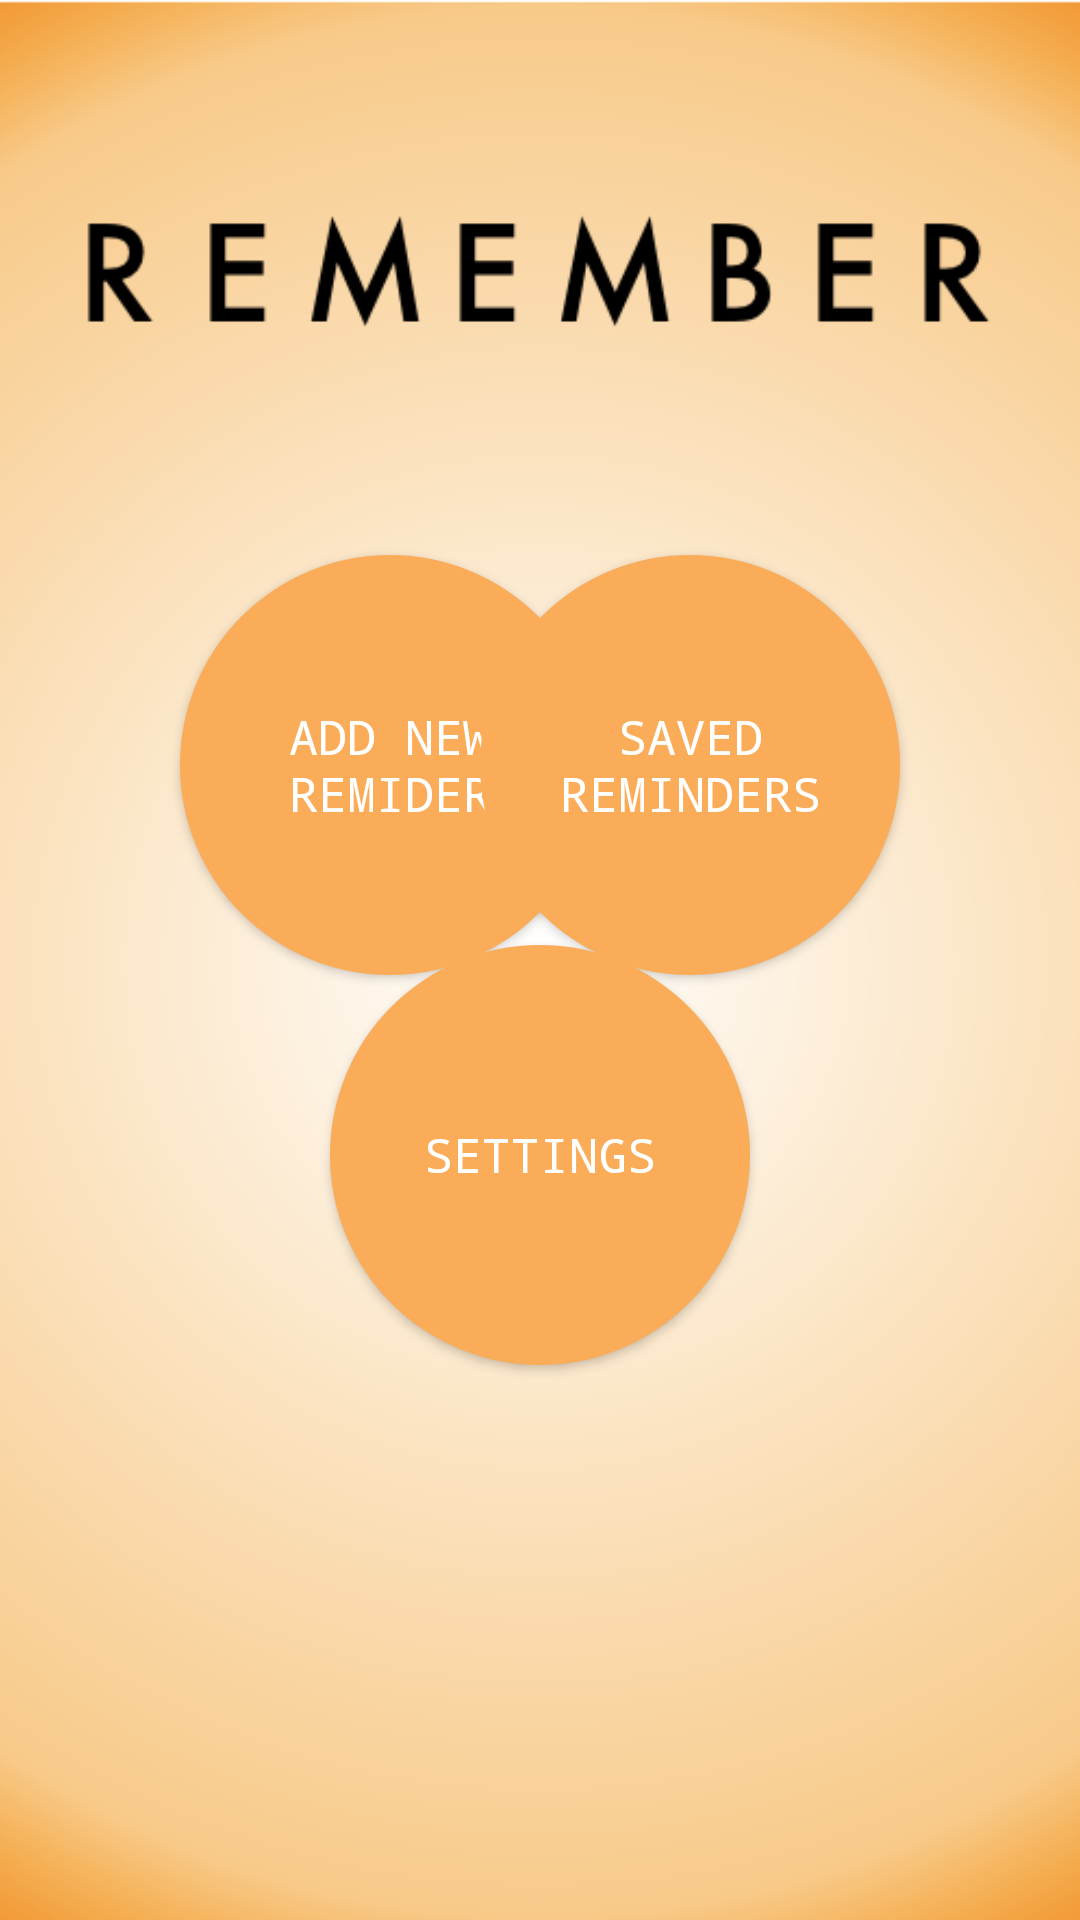

Produce the Android XML layout that renders to this screen, including the resource entries it uses.
<!-- AndroidManifest.xml: application theme Theme.AppCompat.Light.NoActionBar -->
<!-- res/layout/activity_home.xml -->
<?xml version="1.0" encoding="utf-8"?>
<android.support.constraint.ConstraintLayout xmlns:android="http://schemas.android.com/apk/res/android"
    xmlns:app="http://schemas.android.com/apk/res-auto"
    xmlns:tools="http://schemas.android.com/tools"
    android:layout_width="match_parent"
    android:layout_height="match_parent"
    tools:context="com.example.oscarthorsson.remember.HomeActivity">

    <Button
        android:id="@+id/newReminders"
        android:layout_width="140dp"
        android:layout_height="140dp"
        android:layout_marginStart="60dp"
        android:layout_marginTop="185dp"
        android:background="@drawable/round_button"
        android:fontFamily="monospace"
        android:onClick="onClickNewRem"
        android:text="@string/add_new_remider"
        android:textColor="@android:color/background_light"
        android:textSize="16sp"
        app:layout_constraintStart_toStartOf="parent"
        app:layout_constraintTop_toTopOf="parent" />

    <Button
        android:id="@+id/savedReminders"
        android:layout_width="140dp"
        android:layout_height="140dp"
        android:layout_marginEnd="60dp"
        android:layout_marginTop="185dp"
        android:background="@drawable/round_button"
        android:fontFamily="monospace"
        android:onClick="onClickSavedReminders"
        android:text="@string/saved_reminders"
        android:textColor="@android:color/background_light"
        android:textSize="16sp"
        app:layout_constraintEnd_toEndOf="parent"
        app:layout_constraintTop_toTopOf="parent" />

    <Button
        android:id="@+id/settings"
        android:layout_width="140dp"
        android:layout_height="140dp"
        android:layout_marginEnd="8dp"
        android:layout_marginStart="8dp"
        android:layout_marginTop="315dp"
        android:background="@drawable/round_button"
        android:fontFamily="monospace"
        android:onClick="onClickSettings"
        android:text="@string/settings"
        android:textColor="@android:color/background_light"
        android:textSize="16sp"
        app:layout_constraintEnd_toEndOf="parent"
        app:layout_constraintStart_toStartOf="parent"
        app:layout_constraintTop_toTopOf="parent" />

    <ImageView
        android:id="@+id/imageViewAdd"
        android:layout_width="0dp"
        android:layout_height="0dp"
        android:scaleType="centerCrop"
        app:layout_constraintBottom_toBottomOf="parent"
        app:layout_constraintEnd_toEndOf="parent"
        app:layout_constraintStart_toStartOf="parent"
        app:layout_constraintTop_toTopOf="parent"
        app:srcCompat="@drawable/background_home"
        tools:ignore="ContentDescription" />

    <LinearLayout
        android:layout_width="match_parent"
        android:layout_height="match_parent">

    </LinearLayout>

</android.support.constraint.ConstraintLayout>
<!-- resources referenced by this layout -->
<resources>
  <!-- drawable background_home: png bitmap (drawable, 187773 bytes) -->
  <!-- drawable round_button (drawable) -->
  <shape android:shape="oval"
      xmlns:android="http://schemas.android.com/apk/res/android">
  
      <solid android:color="#FAAC58">
          </solid>
      <size android:height="140dp"
          android:width="140dp">
      </size>
  
  </shape>
  <string name="add_new_remider">Add New Remider</string>
  <string name="saved_reminders">Saved Reminders</string>
  <string name="settings">Settings</string>
</resources>
